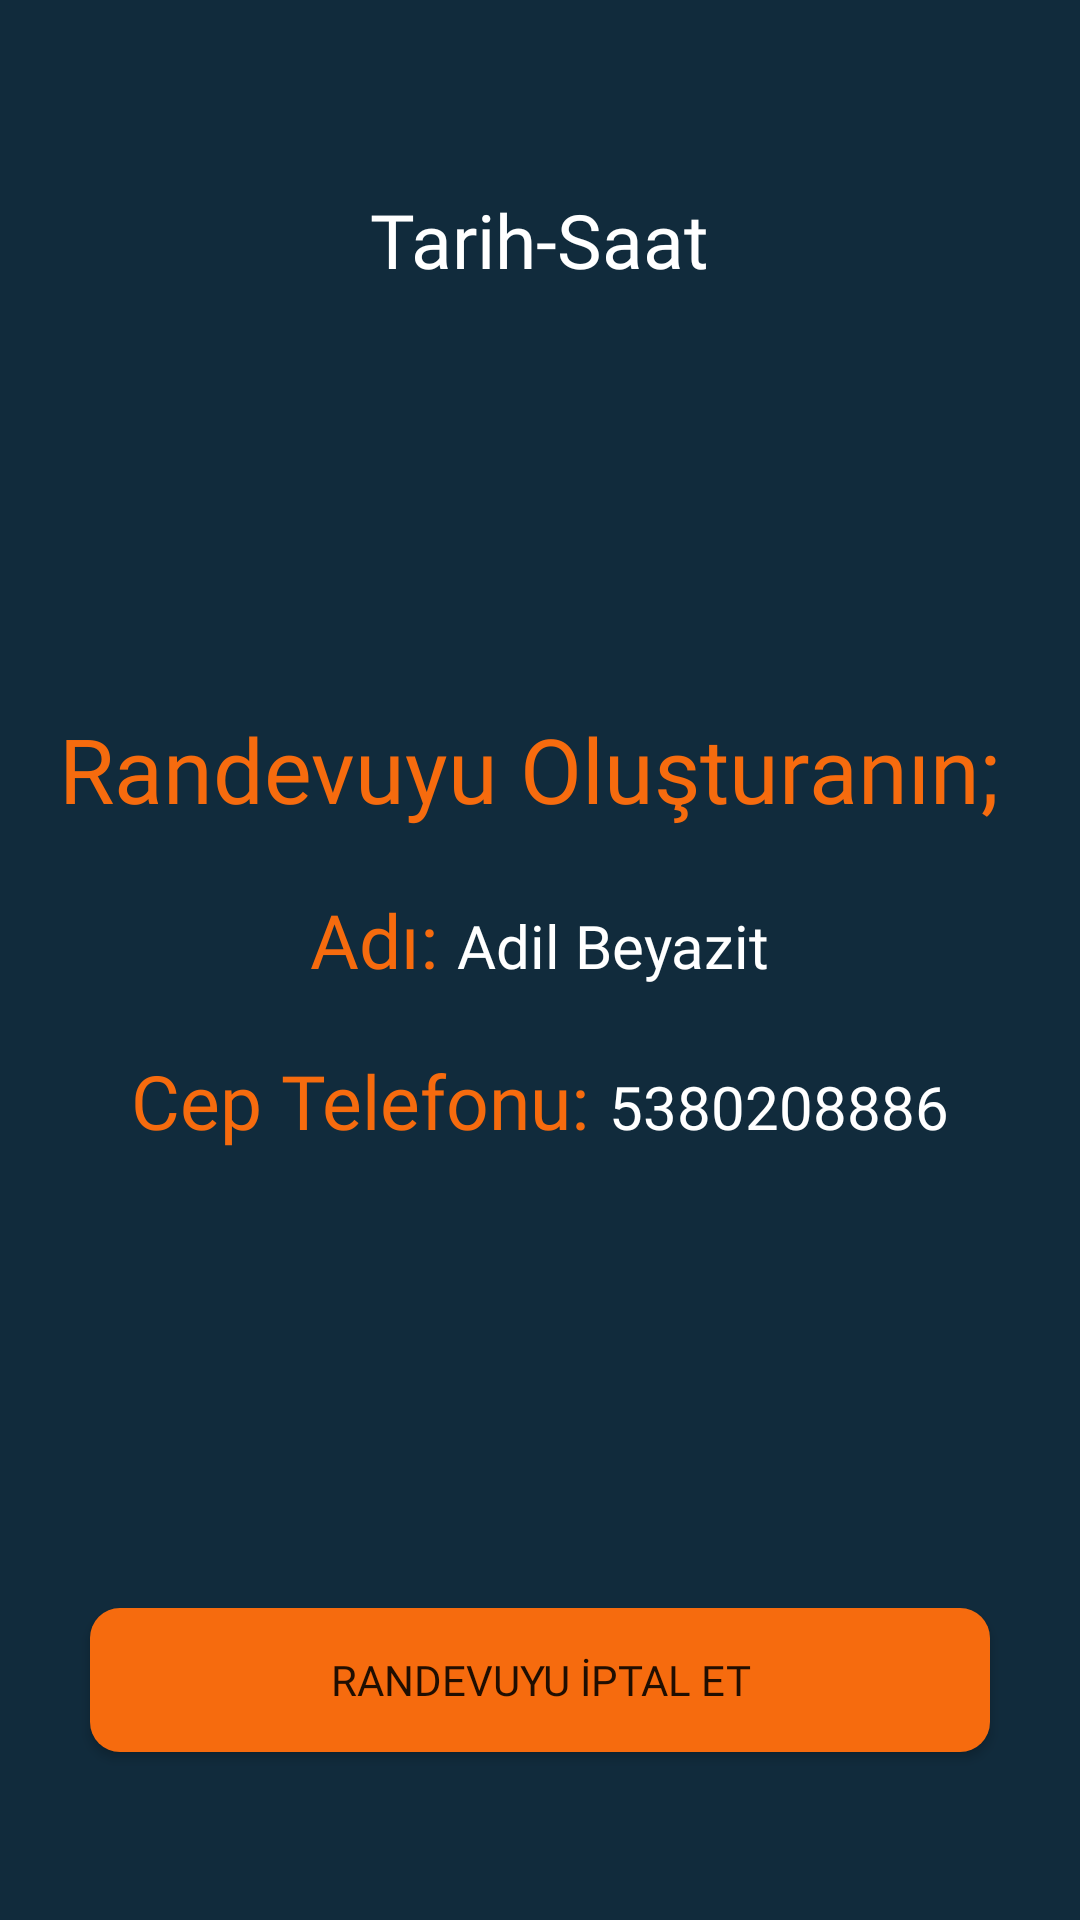

Reconstruct the res/layout file that produces this screen, plus the resources it refers to.
<!-- AndroidManifest.xml: application theme Theme.Esnaf_randevu_sistemi -->
<!-- res/layout/activity_randevu_iptal.xml -->
<?xml version="1.0" encoding="utf-8"?>
<LinearLayout xmlns:android="http://schemas.android.com/apk/res/android"
    xmlns:app="http://schemas.android.com/apk/res-auto"
    xmlns:tools="http://schemas.android.com/tools"
    android:layout_width="match_parent"
    android:layout_height="match_parent"
    android:orientation="vertical"
    tools:context=".RandevuIptal"
    android:background="@color/lacivert">

    <LinearLayout
        android:layout_width="match_parent"
        android:layout_height="0dp"
        android:layout_weight="1"
        android:gravity="center"
        android:orientation="vertical">

        <TextView
            android:id="@+id/secilenTarihSaat"
            android:layout_width="wrap_content"
            android:layout_height="wrap_content"
            android:text="Tarih-Saat"
            android:fontFamily="@font/poppins_bold"
            android:textSize="25sp"
            android:textColor="@color/white"/>
    </LinearLayout>

    <LinearLayout
        android:layout_width="match_parent"
        android:layout_height="0dp"
        android:layout_weight="2"
        android:gravity="center"
        android:orientation="vertical">
        <TextView
            android:layout_width="wrap_content"
            android:layout_height="wrap_content"
            android:layout_marginBottom="20dp"
            android:text="Randevuyu Oluşturanın; "
            android:fontFamily="@font/poppins_medium"
            android:textColor="@color/orange"
            android:textSize="30sp" />
        <LinearLayout
            android:layout_width="wrap_content"
            android:layout_height="wrap_content"
            android:orientation="horizontal">

            <TextView
                android:layout_width="wrap_content"
                android:layout_height="wrap_content"
                android:layout_marginBottom="20dp"
                android:text="Adı: "
                android:fontFamily="@font/poppins_medium"
                android:textColor="@color/orange"
                android:textSize="25sp" />

            <TextView
                android:id="@+id/musteriAd"
                android:layout_width="wrap_content"
                android:layout_height="wrap_content"
                android:layout_marginBottom="20dp"
                android:fontFamily="@font/poppins"
                android:text="Adil Beyazit"
                android:textColor="@color/white"
                android:textSize="20sp" />
        </LinearLayout>
        <LinearLayout
            android:layout_width="wrap_content"
            android:layout_height="wrap_content"
            android:orientation="horizontal">

            <TextView
                android:layout_width="wrap_content"
                android:layout_height="wrap_content"
                android:layout_marginBottom="20dp"
                android:text="Cep Telefonu: "
                android:textColor="@color/orange"
                android:fontFamily="@font/poppins_medium"
                android:textSize="25sp" />

            <TextView
                android:id="@+id/musteriTel"
                android:layout_width="wrap_content"
                android:layout_height="wrap_content"
                android:layout_marginBottom="20dp"
                android:fontFamily="@font/poppins"
                android:text="5380208886"
                android:textColor="@color/white"
                android:textSize="20sp" />
        </LinearLayout>
    </LinearLayout>

    <LinearLayout
        android:layout_width="match_parent"
        android:layout_height="0dp"
        android:layout_weight="1"
        android:gravity="center"
        android:orientation="vertical">

        <androidx.appcompat.widget.AppCompatButton
            android:id="@+id/randevuIptal"
            android:layout_width="300dp"
            android:layout_height="wrap_content"
            android:fontFamily="@font/poppins_medium"
            android:text="Randevuyu İptal Et"
            android:background="@drawable/musteri_bilgi_buton"
            />

    </LinearLayout>
</LinearLayout>
<!-- resources referenced by this layout -->
<resources>
  <color name="lacivert">#112B3C</color>
  <color name="orange">#F66B0E</color>
  <color name="white">#FFFFFFFF</color>
  <!-- drawable musteri_bilgi_buton (drawable) -->
  <?xml version="1.0" encoding="utf-8"?>
  <selector xmlns:android="http://schemas.android.com/apk/res/android">
      <item>
          <shape android:shape="rectangle">
              <solid android:color="@color/orange"></solid>
              <corners android:radius="10dp"></corners>
  
          </shape>
      </item>
  </selector>
  <style name="Theme.Esnaf_randevu_sistemi" parent="Theme.MaterialComponents.DayNight.NoActionBar">
          
          <item name="colorPrimary">@color/purple_500</item>
          <item name="colorPrimaryVariant">@color/purple_700</item>
          <item name="colorOnPrimary">@color/white</item>
          
          <item name="colorSecondary">@color/teal_200</item>
          <item name="colorSecondaryVariant">@color/teal_700</item>
          <item name="colorOnSecondary">@color/black</item>
          
          <item name="android:statusBarColor" tools:targetApi="l">?attr/colorPrimaryVariant</item>
          
      </style>
  <color name="purple_500">#FF6200EE</color>
  <color name="purple_700">#FF3700B3</color>
  <color name="teal_200">#FF03DAC5</color>
  <color name="teal_700">#FF018786</color>
  <color name="black">#FF000000</color>
</resources>
